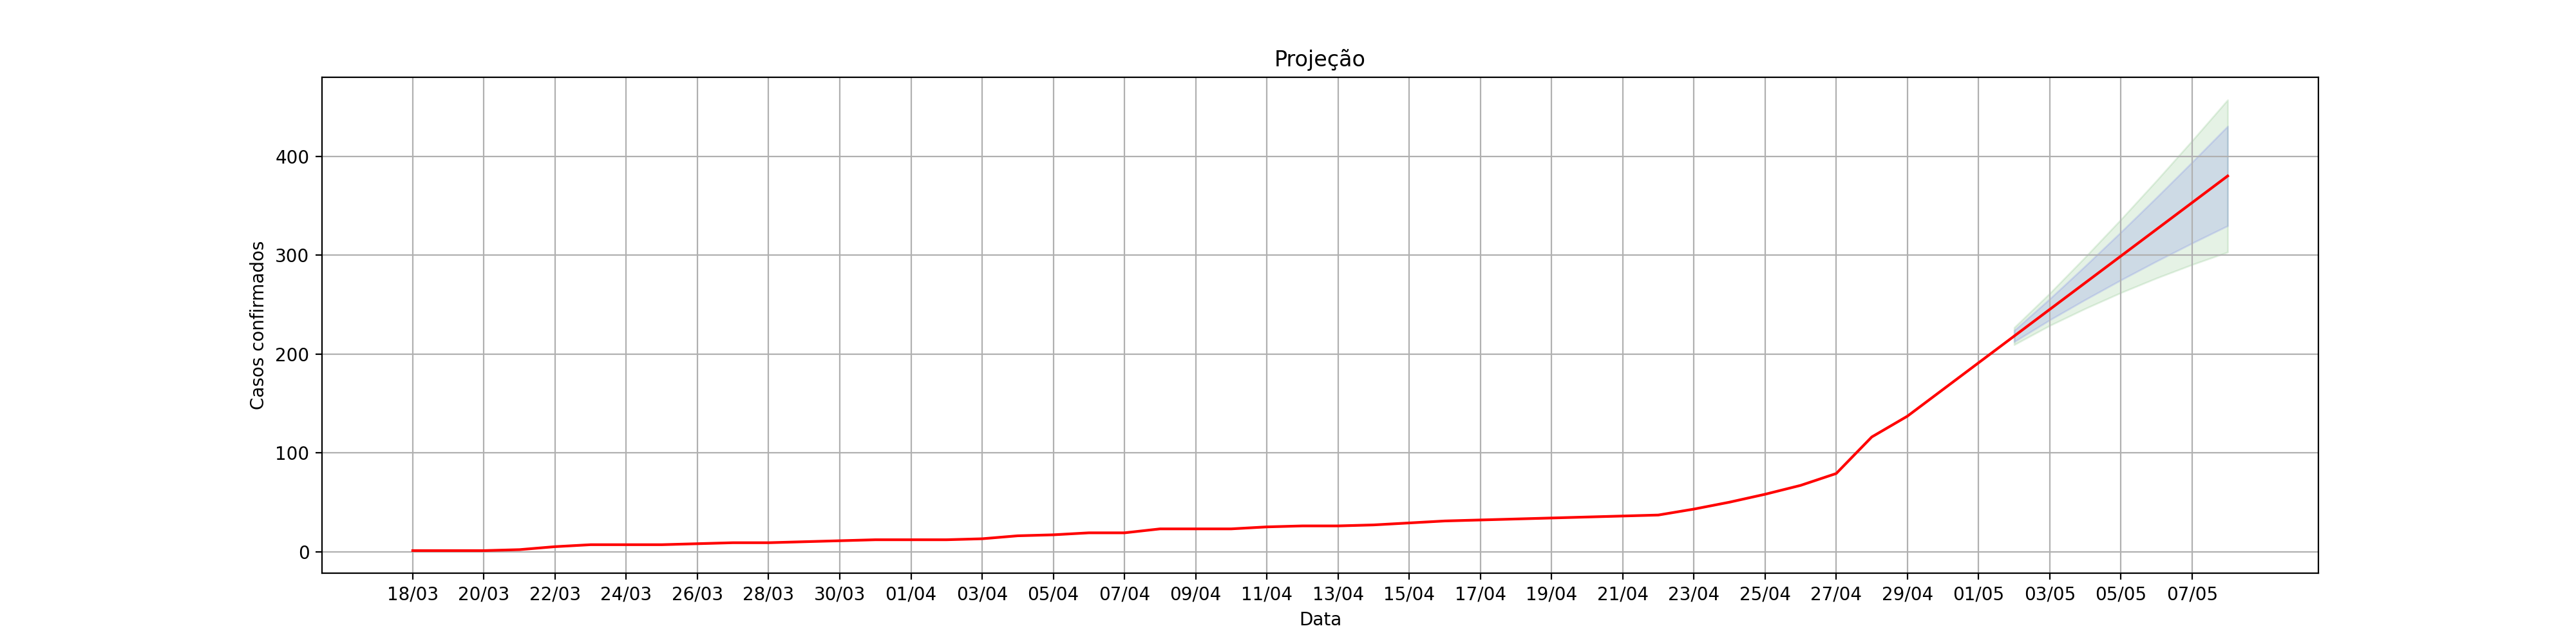

Source data for this figure (header and first rows):
, dt_notificacao, acumulado_confirmados, Lo.80, Hi.80, Lo.95, Hi.95
1, 18/03, 1, , , , 
2, 19/03, 1, , , , 
3, 20/03, 1, , , , 
4, 21/03, 2, , , , 
5, 22/03, 5, , , , 
6, 23/03, 7, , , , 
7, 24/03, 7, , , , 
8, 25/03, 7, , , , 
9, 26/03, 8, , , , 
10, 27/03, 9, , , , 
11, 28/03, 9, , , , 
12, 29/03, 10, , , , 
13, 30/03, 11, , , , 
14, 31/03, 12, , , , 
15, 01/04, 12, , , , 
16, 02/04, 12, , , , 
17, 03/04, 13, , , , 
18, 04/04, 16, , , , 
19, 05/04, 17, , , , 
20, 06/04, 19, , , , 
21, 07/04, 19, , , , 
22, 08/04, 23, , , , 
23, 09/04, 23, , , , 
24, 10/04, 23, , , , 
25, 11/04, 25, , , , 
26, 12/04, 26, , , , 
27, 13/04, 26, , , , 
28, 14/04, 27, , , , 
29, 15/04, 29, , , , 
30, 16/04, 31, , , , 
31, 17/04, 32, , , , 
32, 18/04, 33, , , , 
33, 19/04, 34, , , , 
34, 20/04, 35, , , , 
35, 21/04, 36, , , , 
36, 22/04, 37, , , , 
37, 23/04, 43, , , , 
38, 24/04, 50, , , , 
39, 25/04, 58, , , , 
40, 26/04, 67, , , , 
41, 27/04, 79, , , , 
42, 28/04, 116, , , , 
43, 29/04, 137, , , , 
44, 30/04, 164, , , , 
45, 01/05, 191, , , , 
0, 02/05, 218, 212.3, 223.7, 209.3, 226.7
1, 03/05, 245, 234.3, 255.7, 228.7, 261.3
2, 04/05, 272, 254.9, 289.1, 245.9, 298.1
3, 05/05, 299, 274.8, 323.2, 261.9, 336.1
4, 06/05, 326, 293.7, 358.3, 276.7, 375.3
5, 07/05, 353, 312, 394, 290.3, 415.7
6, 08/05, 380, 329.6, 430.4, 303, 457
